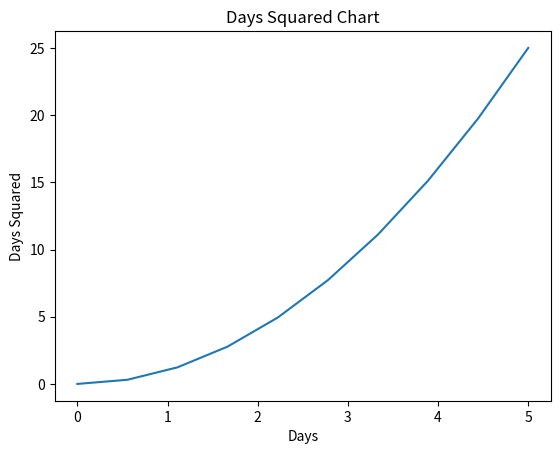

The matplotlib source for this figure:
import matplotlib.pyplot as plt
import numpy as np
import pandas as pd

# Generate the data
x_1 = np.linspace(0, 5, 10)
y_1 = x_1**2

# Create the plot
plt.plot(x_1, y_1)

# Add title and labels
plt.title('Days Squared Chart')
plt.xlabel('Days')
plt.ylabel('Days Squared')

# Display the plot
plt.show()
